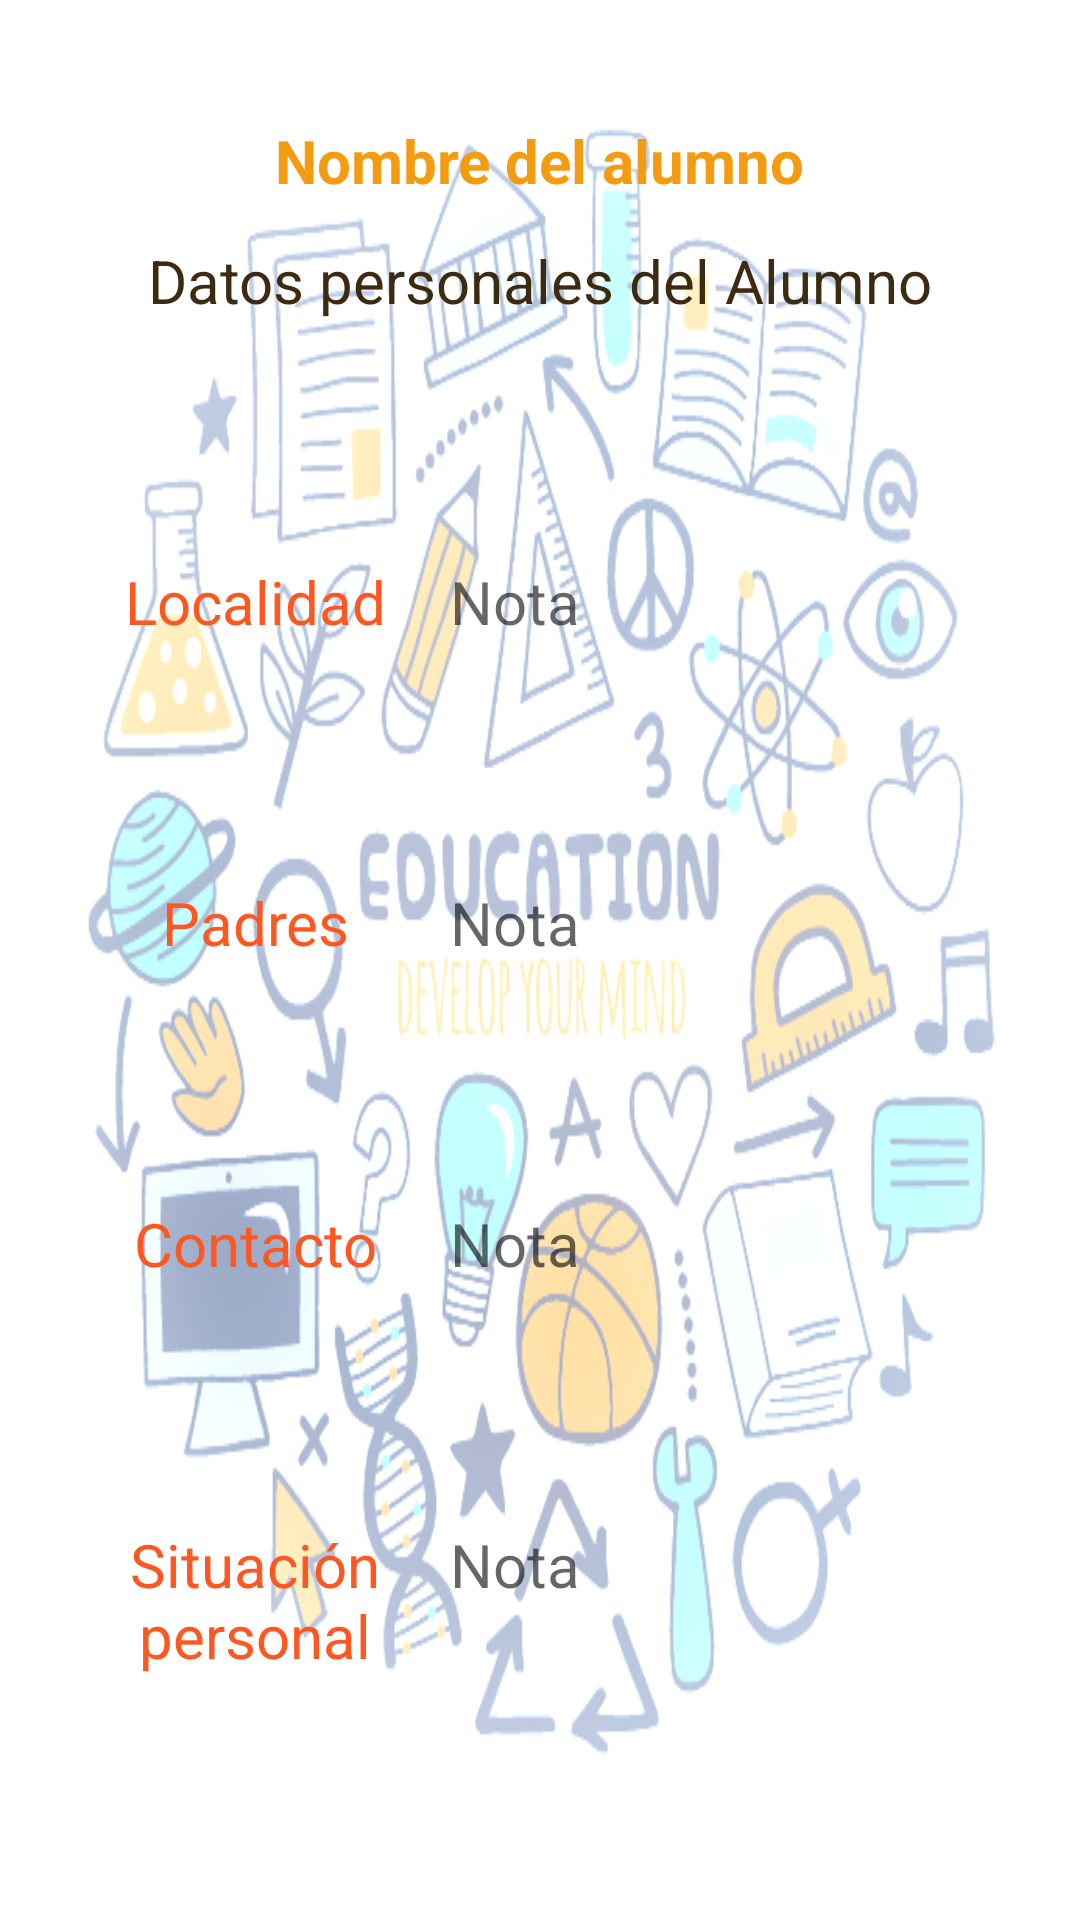

Layout XML and referenced resources for this Android screen:
<!-- AndroidManifest.xml: application theme Theme.ArquitecturaAndroid -->
<!-- res/layout/activity_datos.xml -->
<?xml version="1.0" encoding="utf-8"?>
<androidx.constraintlayout.widget.ConstraintLayout xmlns:android="http://schemas.android.com/apk/res/android"
    xmlns:app="http://schemas.android.com/apk/res-auto"
    xmlns:tools="http://schemas.android.com/tools"
    android:layout_width="match_parent"
    android:layout_height="match_parent"
    tools:context=".controllers.Datos"
    android:background="@drawable/fondoescolar">

    <TextView
        android:id="@+id/nombreAlumno"
        android:layout_width="wrap_content"
        android:layout_height="wrap_content"
        android:text="Nombre del alumno"
        android:textColor="#F39C12"
        android:textStyle="bold"
        android:textSize="60px"
        app:layout_constraintLeft_toLeftOf="parent"
        app:layout_constraintRight_toRightOf="parent"
        app:layout_constraintTop_toTopOf="parent"
        android:layout_marginTop="40dp"/>

    <TextView
        android:id="@+id/explicacion"
        android:layout_width="wrap_content"
        android:layout_height="wrap_content"
        android:text="Datos personales del Alumno"
        android:textColor="#3C2B11"
        android:textSize="20dp"
        android:textAlignment="center"
        app:layout_constraintLeft_toLeftOf="parent"
        app:layout_constraintRight_toRightOf="parent"
        app:layout_constraintTop_toTopOf="@id/nombreAlumno"
        android:layout_marginTop="40dp"/>

    <TextView
        android:id="@+id/matematicas"
        android:layout_width="130dp"
        android:layout_height="wrap_content"
        android:text="Localidad"
        android:textColor="#FF5722"
        android:textSize="20dp"
        android:layout_marginLeft="20dp"
        android:textAlignment="center"
        app:layout_constraintLeft_toLeftOf="parent"
        app:layout_constraintTop_toBottomOf="@id/explicacion"
        android:layout_marginTop="80dp"/>

    <TextView
        android:id="@+id/localidad"
        android:layout_width="250dp"
        android:layout_height="wrap_content"
        android:layout_marginTop="80dp"
        android:hint="Nota"
        android:textSize="20dp"
        app:layout_constraintLeft_toRightOf="@id/matematicas"
        app:layout_constraintTop_toBottomOf="@id/explicacion" />

    <TextView
        android:id="@+id/dibujo"
        android:layout_width="130dp"
        android:layout_height="wrap_content"
        android:text="Padres"
        android:textColor="#FF5722"
        android:textSize="20dp"
        android:layout_marginLeft="20dp"
        android:textAlignment="center"
        app:layout_constraintLeft_toLeftOf="parent"
        app:layout_constraintTop_toBottomOf="@id/matematicas"
        android:layout_marginTop="80dp"/>

    <TextView
        android:id="@+id/padres"
        android:layout_width="250dp"
        android:layout_height="wrap_content"
        android:layout_marginTop="80dp"
        android:hint="Nota"
        android:textSize="20dp"
        app:layout_constraintLeft_toRightOf="@id/dibujo"
        app:layout_constraintTop_toBottomOf="@id/localidad" />

    <TextView
        android:id="@+id/social"
        android:layout_width="130dp"
        android:layout_height="wrap_content"
        android:text="Contacto"
        android:textColor="#FF5722"
        android:textSize="20dp"
        android:layout_marginLeft="20dp"
        android:textAlignment="center"
        app:layout_constraintLeft_toLeftOf="parent"
        app:layout_constraintTop_toBottomOf="@id/dibujo"
        android:layout_marginTop="80dp"/>

    <TextView
        android:id="@+id/contacto"
        android:layout_width="250dp"
        android:layout_height="wrap_content"
        android:layout_marginTop="80dp"
        android:hint="Nota"
        android:textSize="20dp"
        app:layout_constraintLeft_toRightOf="@id/social"
        app:layout_constraintTop_toBottomOf="@id/padres" />

    <TextView
        android:id="@+id/lengua"
        android:layout_width="130dp"
        android:layout_height="wrap_content"
        android:text="Situación personal"
        android:textColor="#FF5722"
        android:textSize="20dp"
        android:layout_marginLeft="20dp"
        android:textAlignment="center"
        app:layout_constraintLeft_toLeftOf="parent"
        app:layout_constraintTop_toBottomOf="@id/social"
        android:layout_marginTop="80dp" />

    <TextView
        android:id="@+id/personal"
        android:layout_width="250dp"
        android:layout_height="wrap_content"
        android:layout_marginTop="80dp"
        android:hint="Nota"
        android:textSize="20dp"
        app:layout_constraintLeft_toRightOf="@id/lengua"
        app:layout_constraintTop_toBottomOf="@id/contacto" />


</androidx.constraintlayout.widget.ConstraintLayout>
<!-- resources referenced by this layout -->
<resources>
  <!-- drawable fondoescolar: png bitmap (drawable, 143638 bytes) -->
  <style name="Theme.ArquitecturaAndroid" parent="Theme.MaterialComponents.DayNight.DarkActionBar">
          
          <item name="colorPrimary">@color/purple_500</item>
          <item name="colorPrimaryVariant">@color/purple_700</item>
          <item name="colorOnPrimary">@color/white</item>
          
          <item name="colorSecondary">@color/teal_200</item>
          <item name="colorSecondaryVariant">@color/teal_700</item>
          <item name="colorOnSecondary">@color/black</item>
          
          <item name="android:statusBarColor">?attr/colorPrimaryVariant</item>
          
      </style>
  <!-- not gathered from this repository: default colours our renderer supplied (Android Studio template values) -->
  <color name="purple_500">#FF6200EE</color>
  <color name="purple_700">#FF3700B3</color>
  <color name="teal_200">#FF03DAC5</color>
  <color name="teal_700">#FF018786</color>
  <color name="black">#FF000000</color>
  <color name="white">#FFFFFFFF</color>
</resources>
